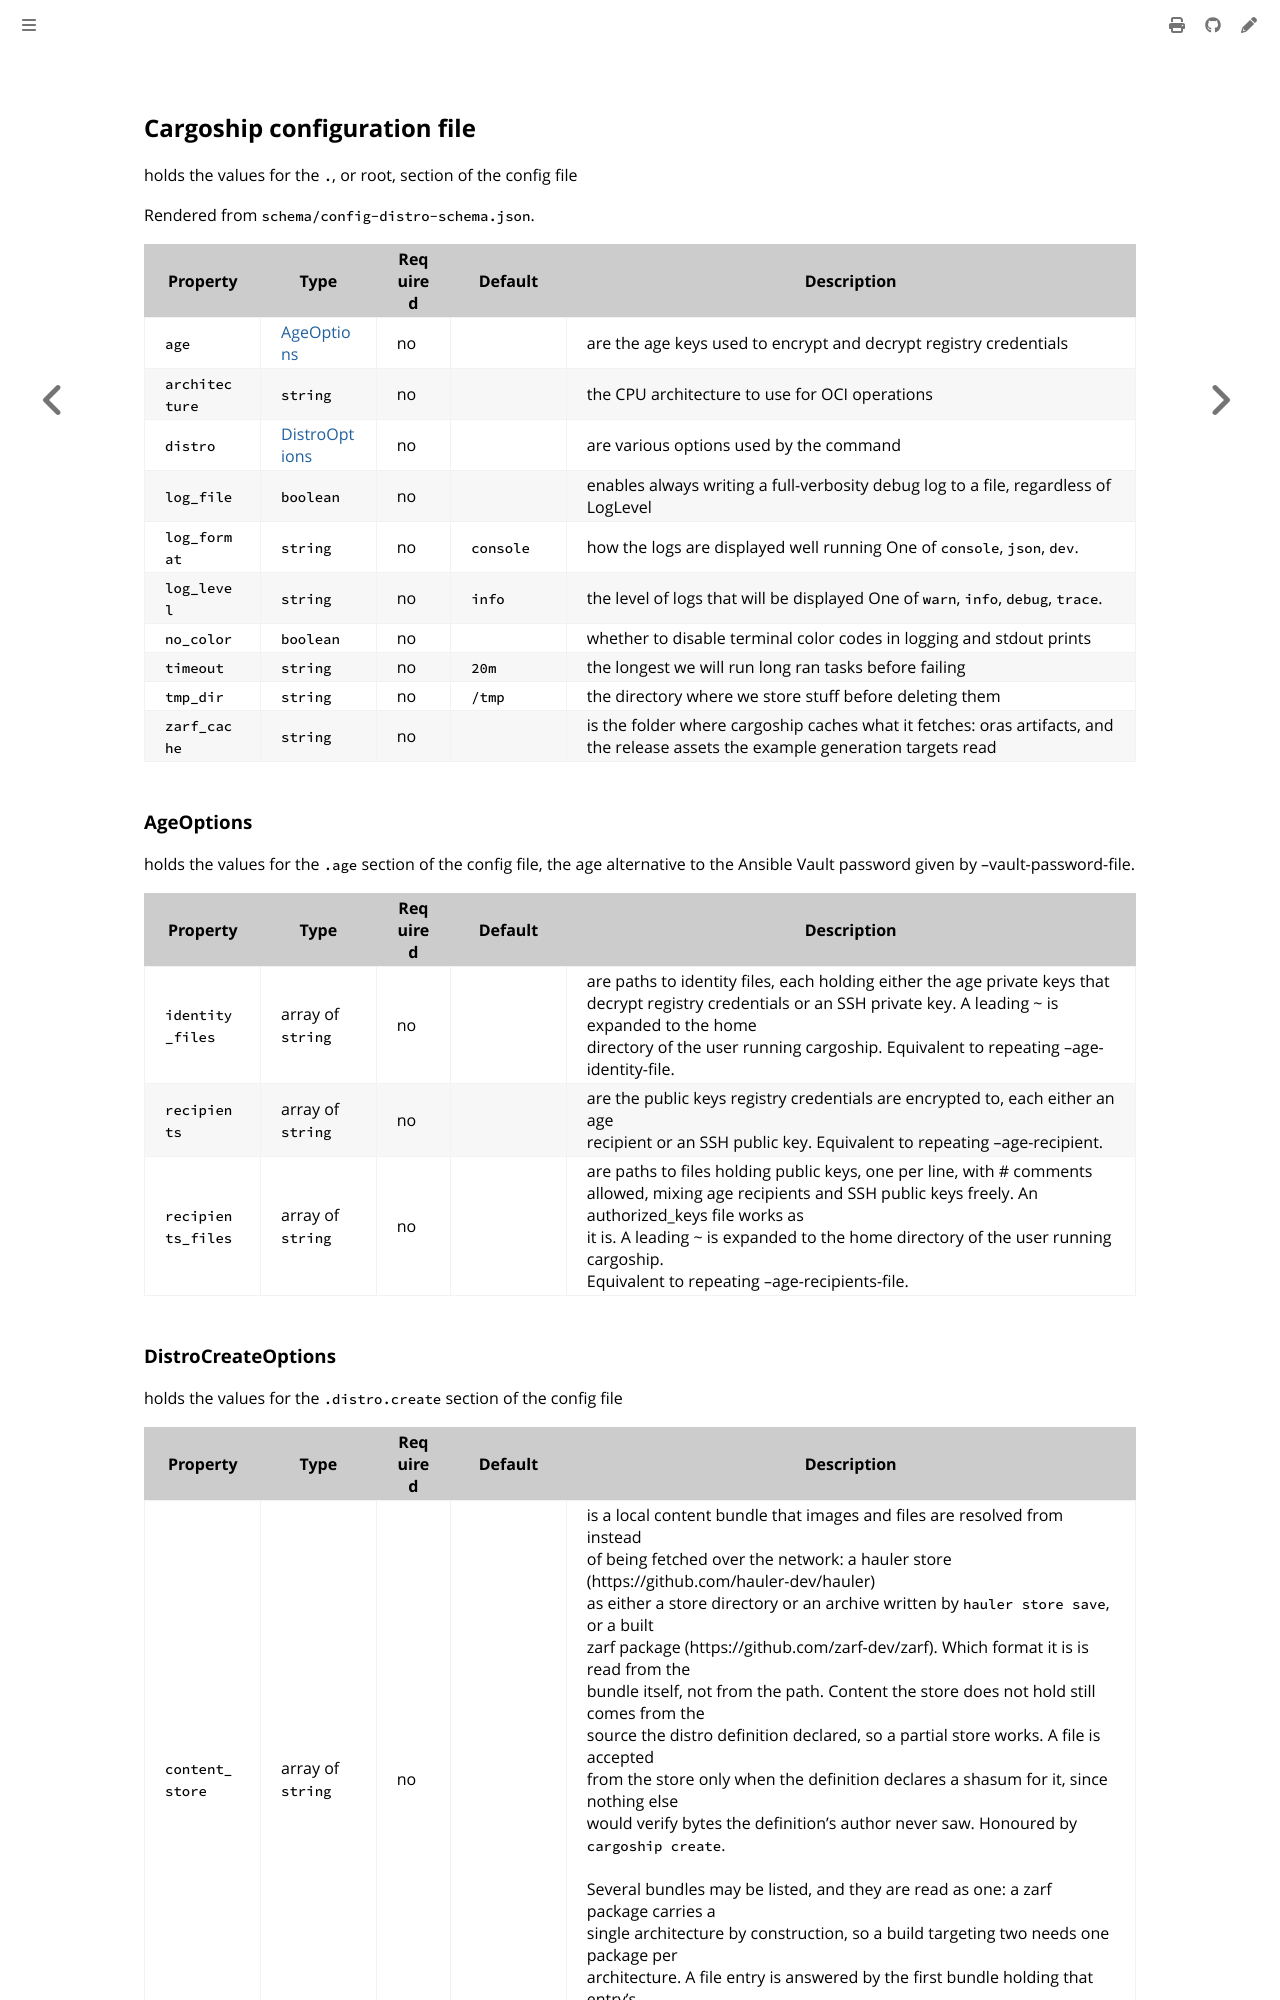

repository: colonel-byte/cargoship · page: schema/config.html · generator: mdbook

<!-- Page generated by Cargoship; DO NOT EDIT -->

## Cargoship configuration file

holds the values for the `.`, or root, section of the config file

Rendered from `schema/config-distro-schema.json`.

<div class="schema-table">

| Property       | Type                            | Required | Default   | Description                                                                                                                      |
| -------------- | ------------------------------- | -------- | --------- | -------------------------------------------------------------------------------------------------------------------------------- |
| `age`          | [AgeOptions](#ageoptions)       | no       |           | are the age keys used to encrypt and decrypt registry credentials                                                                |
| `architecture` | `string`                        | no       |           | the CPU architecture to use for OCI operations                                                                                   |
| `distro`       | [DistroOptions](#distrooptions) | no       |           | are various options used by the command                                                                                          |
| `log_file`     | `boolean`                       | no       |           | enables always writing a full-verbosity debug log to a file, regardless of LogLevel                                              |
| `log_format`   | `string`                        | no       | `console` | how the logs are displayed well running One of `console`, `json`, `dev`.                                                         |
| `log_level`    | `string`                        | no       | `info`    | the level of logs that will be displayed One of `warn`, `info`, `debug`, `trace`.                                                |
| `no_color`     | `boolean`                       | no       |           | whether to disable terminal color codes in logging and stdout prints                                                             |
| `timeout`      | `string`                        | no       | `20m`     | the longest we will run long ran tasks before failing                                                                            |
| `tmp_dir`      | `string`                        | no       | `/tmp`    | the directory where we store stuff before deleting them                                                                          |
| `zarf_cache`   | `string`                        | no       |           | is the folder where cargoship caches what it fetches: oras artifacts, and the release assets the example generation targets read |

</div>

### AgeOptions

holds the values for the `.age` section of the config file, the age alternative to the Ansible Vault password given by --vault-password-file.

<div class="schema-table">

| Property           | Type              | Required | Default | Description                                                                                                                                                                                                                                                                                                   |
| ------------------ | ----------------- | -------- | ------- | ------------------------------------------------------------------------------------------------------------------------------------------------------------------------------------------------------------------------------------------------------------------------------------------------------------- |
| `identity_files`   | array of `string` | no       |         | are paths to identity files, each holding either the age private keys that<br>decrypt registry credentials or an SSH private key. A leading ~ is expanded to the home<br>directory of the user running cargoship. Equivalent to repeating --age-identity-file.                                                |
| `recipients`       | array of `string` | no       |         | are the public keys registry credentials are encrypted to, each either an age<br>recipient or an SSH public key. Equivalent to repeating --age-recipient.                                                                                                                                                     |
| `recipients_files` | array of `string` | no       |         | are paths to files holding public keys, one per line, with # comments<br>allowed, mixing age recipients and SSH public keys freely. An authorized_keys file works as<br>it is. A leading ~ is expanded to the home directory of the user running cargoship.<br>Equivalent to repeating --age-recipients-file. |

</div>
